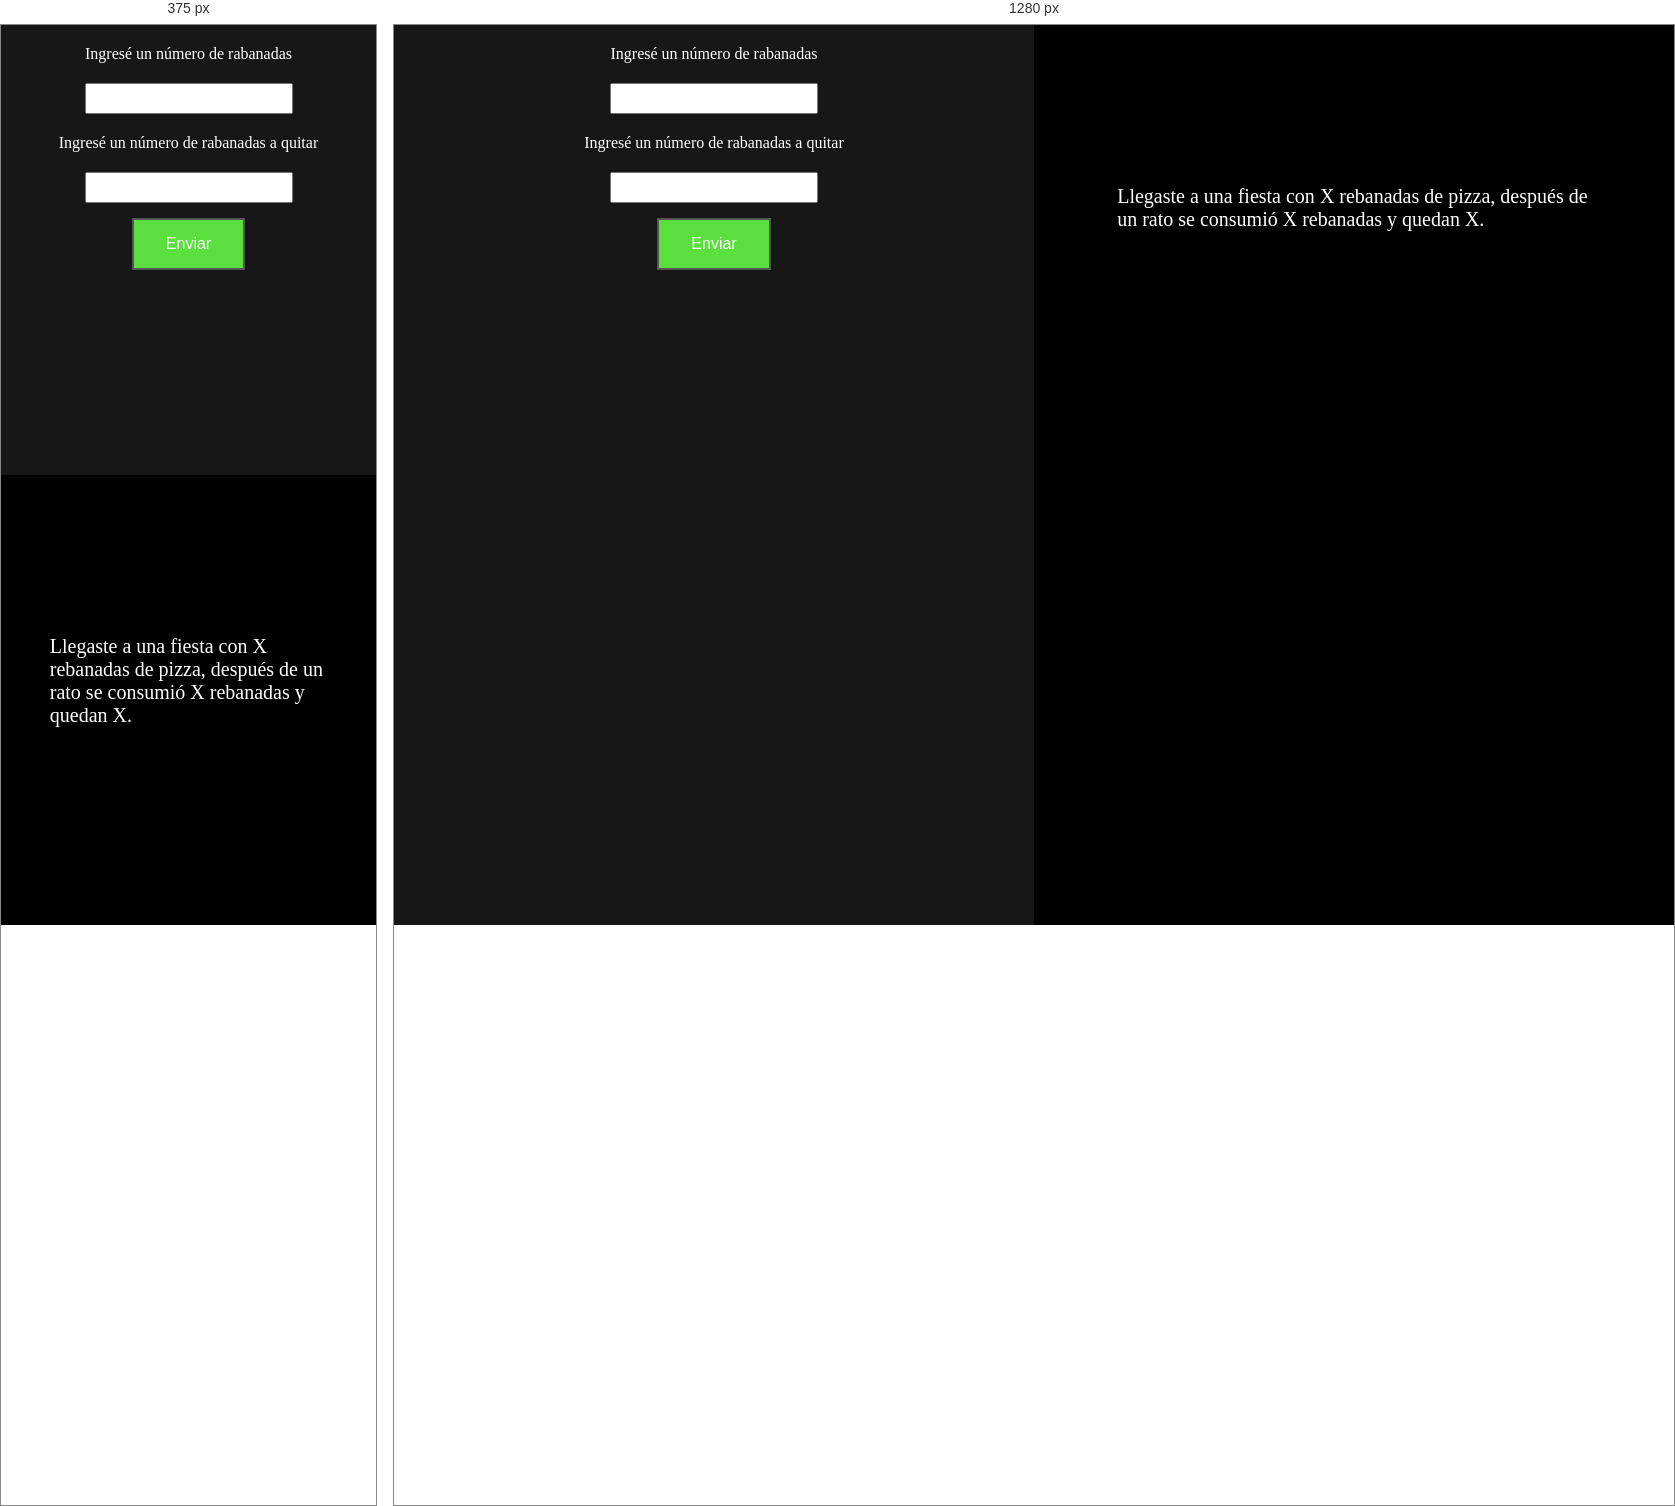
Rendered at 375 px and 1280 px, left to right.

<!-- file: index.html -->
<!DOCTYPE html>

<html>

<head>

    <meta charset="UTF-8">

    <meta name="viewport" content="width=device-width, initial-scale=1">

    <title>Reto 1</title>

    <link rel="stylesheet" href="css/index.css">

</head>

<body>

  

  <div class="contenedor">

    <div class="cajauser">

      <label for="">Ingresé un número de rabanadas</label>

      <input type="text" id="inputumoo"/>

      <label for="">Ingresé un número de rabanadas a quitar</label>

      <input type="text" id="inputdos"/>

      <button type="submit" onclick="searchuser()">Enviar</button>

    </div>

    <div class="cajaress">

      

      <p>Llegaste a una fiesta con <span id="spanuno">X</span> rebanadas de pizza, después de un rato se consumió <span id="spandos" >X</span> rebanadas y quedan <span id="spantres">X</span>.</p>

      

    </div>

  </div>

  <script src="js/index.js" type="text/javascript" charset="utf-8"></script>

</body>

</html>


/* @media block from css/index.css */
@media screen and (max-width: 767px) {

  .contenedor {

    flex-direction: column;

    height: 100%;

    width: 100%;

  }

  .contenedor > .cajauser, .contenedor > .cajaress {

  height: 50vh;

  }

}